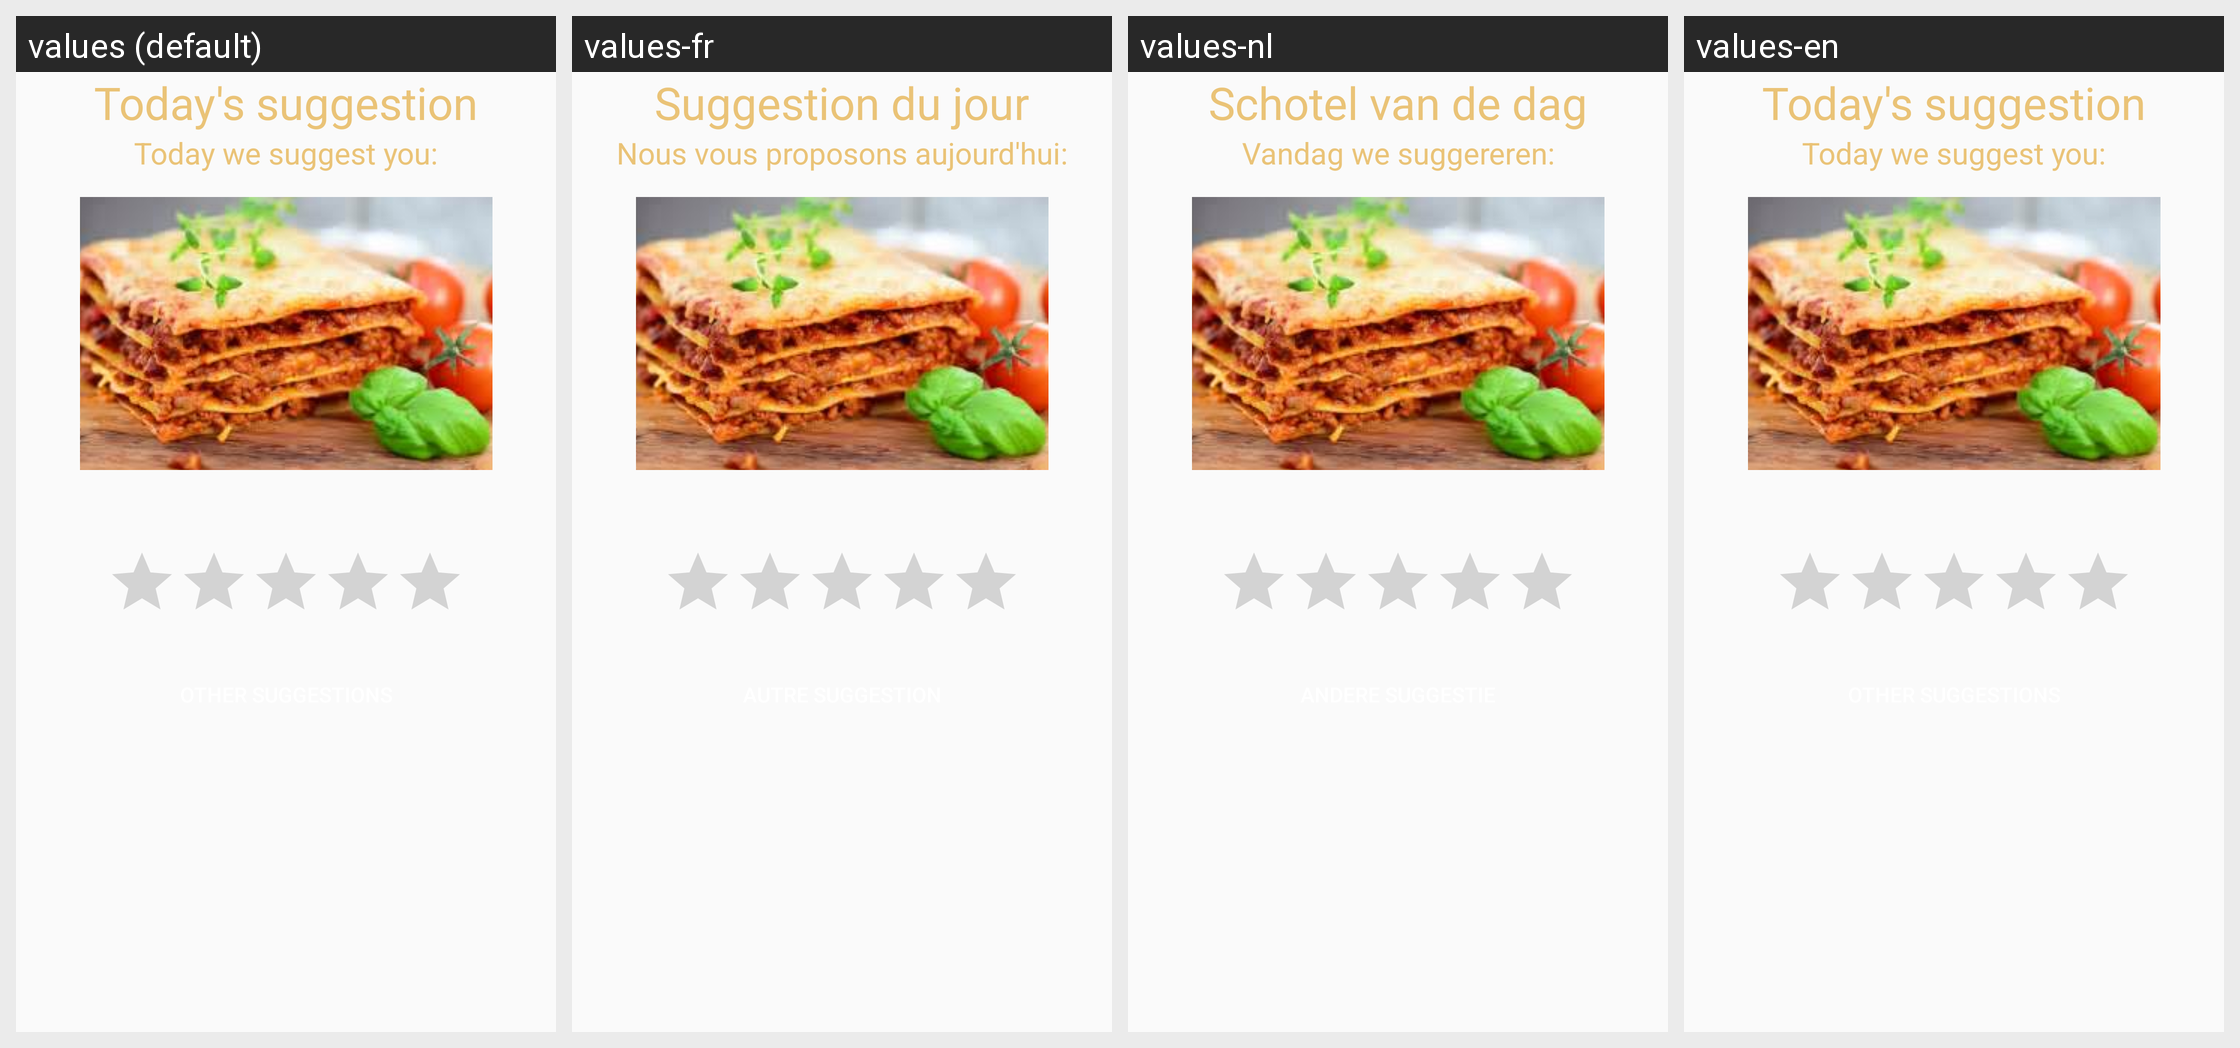

Translations of the strings shown on this Android screen, per locale in the grid:
Android screen res/layout/suggest.xml rendered under 4 locales, left to right: values (default), values-fr, values-nl, values-en. Device: Nexus 5 (rendered at 1080×1920; each locale shown at half size, 540×960, under a caption strip naming it); theme AppTheme.
Strings drawn on this screen, with the default value and each locale's value (text and hints the layout hard-codes, and strings that could not be matched under every locale, appear in the picture but are not listed):

suggestion
  values: Today's suggestion
  values-fr: Suggestion du jour
  values-nl: Schotel van de dag
  values-en: Today's suggestion

propose_sent
  values: Today we suggest you:
  values-fr: Nous vous proposons aujourd'hui:
  values-nl: Vandag we suggereren:
  values-en: Today we suggest you:
